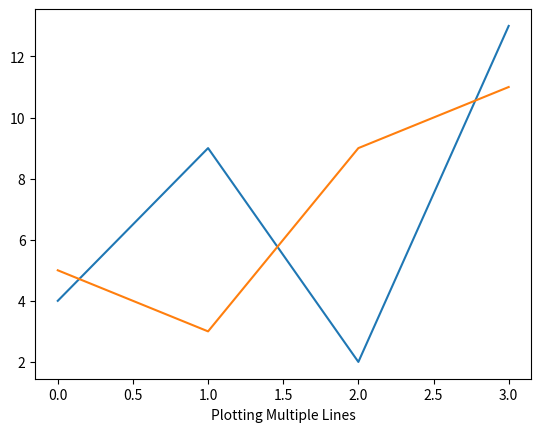

Reproduce this figure in Python.
#Plotting multiple lines 
import matplotlib.pyplot as dv 
import numpy as np 
y1 = np.array([4,9,2,13]) 
y2 = np.array([5,3,9,11]) 
dv.xlabel('Plotting Multiple Lines') 
dv.plot(y1)
dv.plot(y2) 
dv.show()
